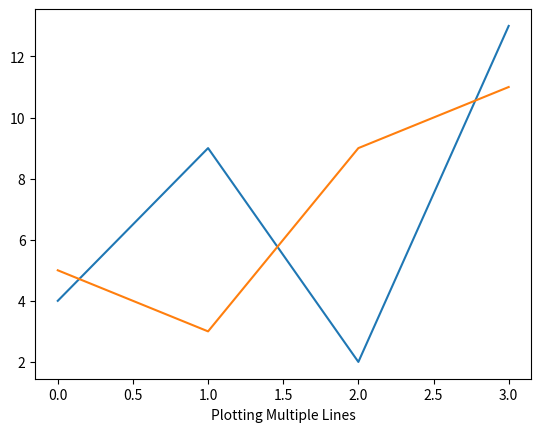

Reproduce this figure in Python.
#Plotting multiple lines 
import matplotlib.pyplot as dv 
import numpy as np 
y1 = np.array([4,9,2,13]) 
y2 = np.array([5,3,9,11]) 
dv.xlabel('Plotting Multiple Lines') 
dv.plot(y1)
dv.plot(y2) 
dv.show()
